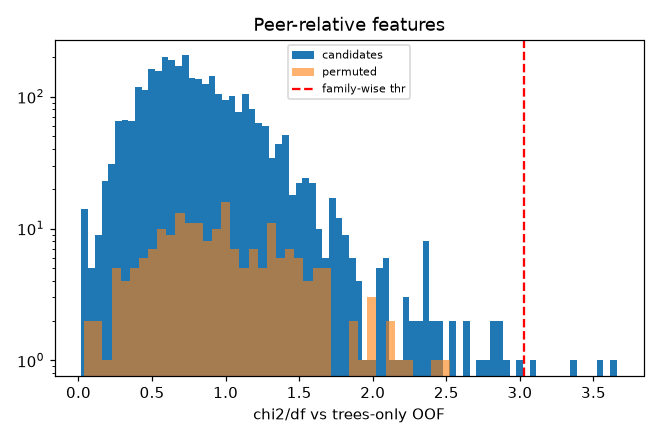

The table this chart was drawn from, first rows:
feature, chi2
pp_90|z|housing_status, 3.658
bc_outstanding_max|z|rate_tier, 3.564
ac_frac_zero_min|r|dec_month, 3.352
ac_lowdays_mean|r|dec_month, 3.112
ac_lowdays_max|r|dec_month, 3.004
ec2_cancel_28|r|employment_type, 2.908
ec_orders_14d|r|dec_month, 2.884
bp_out_a|z|rate_tier, 2.862
pv_n_canc|r|dec_month, 2.816
bc_n_scored|r|dec_month, 2.803
bc_delinq_max|r|dec_month, 2.783
ec_pm_credit_card|r|employment_type, 2.743
bp_delinq_a|r|dec_month, 2.649
ec_cancel_90d|r|employment_type, 2.634
ec2_ewm7_rel|z|dec_month, 2.535
pv_last_decision_rej|r|dec_month, 2.527
bc_revlimit_max|r|employment_type, 2.472
pv_n_canc|r|employment_type, 2.438
rp_cur_dpd_max|z|rate_tier, 2.41
bh_delinq_max|r|dec_month, 2.395
ac_lowdays_l3|r|dec_month, 2.367
bh_delinq_max|z|loan_purpose, 2.362
bh_delinq_max|z|region, 2.362
bh_delinq_max|z|employment_type, 2.362
bh_delinq_max|z|housing_status, 2.362
bh_delinq_max|z|has_history, 2.362
bh_delinq_max|r|has_history, 2.362
bh_delinq_max|z|dec_month, 2.362
dependents|z|employment_type, 2.315
bc_delinq_sum|r|dec_month, 2.302
rp_maxdpd_12m|r|dec_month, 2.291
bp_out_a|r|rate_tier, 2.283
rp_n_dpd90|r|dec_month, 2.239
rp_paid_ratio|r|dec_month, 2.216
bc_active_max|z|rate_tier, 2.203
dependents|z|loan_purpose, 2.161
pv_rate_delta|r|dec_month, 2.151
ec_orders_30d|z|loan_purpose, 2.1
ec_orders_30d|z|region, 2.1
ec_orders_30d|z|employment_type, 2.1
ec_orders_30d|z|housing_status, 2.1
ec_orders_30d|z|has_history, 2.1
rq_lastloan_maxdpd|r|employment_type, 2.093
bc_inq_mean|r|region, 2.063
ec_pm_credit_card|r|dec_month, 2.053
bp_delinq_c|r|dec_month, 2.047
bc_active_max|r|rate_tier, 2.03
ec_orders_30d|z|dec_month, 2.026
rp_frac_dpd30|z|loan_purpose, 2.01
ac_lowdays_delta|r|rate_tier, 1.932
ec_pm_e_wallet|r|region, 1.919
bc_revlimit_max|z|dec_month, 1.896
ec_orders_30d|z|rate_tier, 1.891
ec2_cancel_28|r|has_history, 1.885
bc_revbal_max|r|employment_type, 1.881
ac_last_close|r|region, 1.873
pv_rej_365d|r|dec_month, 1.868
bp_inq_a|r|employment_type, 1.864
ec2_night_share_90|r|region, 1.854
bp_out_a|r|dec_month, 1.843
... 3,090 more rows
